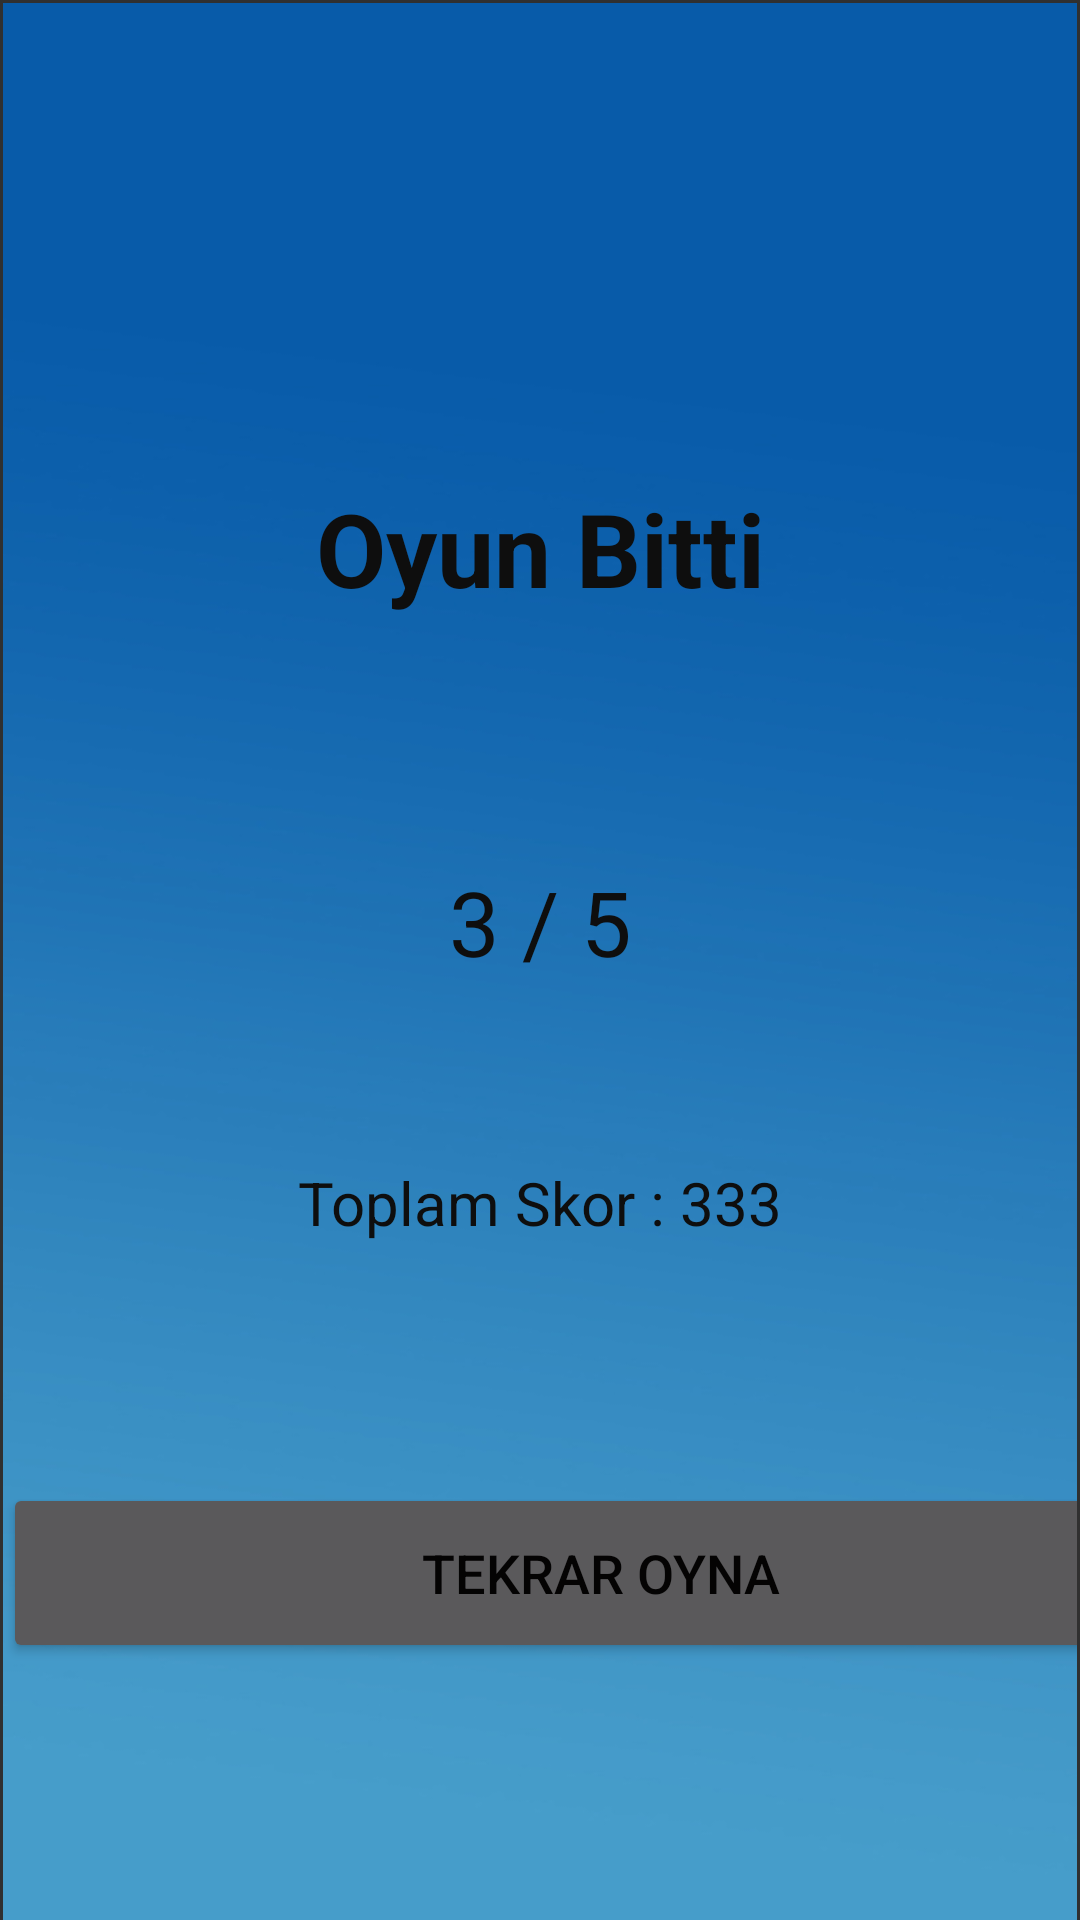

Reconstruct the res/layout file that produces this screen, plus the resources it refers to.
<!-- AndroidManifest.xml: application theme Theme.Mobil_proje -->
<!-- res/layout/activity_bitis.xml -->
<?xml version="1.0" encoding="utf-8"?>
<androidx.constraintlayout.widget.ConstraintLayout xmlns:android="http://schemas.android.com/apk/res/android"
    xmlns:app="http://schemas.android.com/apk/res-auto"
    xmlns:tools="http://schemas.android.com/tools"
    android:layout_width="match_parent"
    android:layout_height="match_parent"
    android:backgroundTint="#FFFFFF"
    tools:context=".bitis">

    <LinearLayout
        android:id="@+id/linearLayout4"
        android:layout_width="0dp"
        android:layout_height="0dp"
        android:layout_marginStart="1dp"
        android:layout_marginTop="1dp"
        android:layout_marginEnd="1dp"
        android:background="@drawable/back"
        android:orientation="vertical"
        app:layout_constraintBottom_toBottomOf="parent"
        app:layout_constraintEnd_toEndOf="parent"
        app:layout_constraintHorizontal_bias="0.0"
        app:layout_constraintStart_toStartOf="parent"
        app:layout_constraintTop_toTopOf="parent"
        app:layout_constraintVertical_bias="1.0">


        <Space
            android:layout_width="match_parent"
            android:layout_height="109dp" />

        <TextView
            android:layout_width="match_parent"
            android:layout_height="wrap_content"
            android:layout_marginTop="50dp"
            android:text="Oyun Bitti"
            android:textAlignment="center"
            android:textColor="#0E0E0E"
            android:textSize="34sp"
            android:textStyle="bold" />

        <TextView
            android:id="@+id/oyuncuad1"
            android:layout_width="match_parent"
            android:layout_height="wrap_content"
            android:textAlignment="center"
            android:textColor="#8BC34A"
            android:textSize="16sp"
            android:textStyle="bold" />

        <TextView
            android:id="@+id/sonucskor"
            android:layout_width="match_parent"
            android:layout_height="wrap_content"
            android:layout_marginTop="60dp"
            android:text="3 / 5"
            android:textAlignment="center"
            android:textColor="#0E0E0E"
            android:textSize="30sp" />

        <TextView
            android:id="@+id/toplamskor"
            android:layout_width="match_parent"
            android:layout_height="wrap_content"
            android:layout_marginTop="60dp"
            android:text="Toplam Skor : 333"
            android:textAlignment="center"
            android:textColor="#0E0E0E"
            android:textSize="20sp" />

        <Button
            android:layout_width="399dp"
            android:layout_height="60dp"
            android:layout_marginTop="80dp"
            android:onClick="tekraroyna"
            android:text="Tekrar oyna"
            android:textColor="#040303"
            android:textSize="18sp" />


    </LinearLayout>
</androidx.constraintlayout.widget.ConstraintLayout>
<!-- resources referenced by this layout -->
<resources>
  <!-- drawable back: jpg bitmap (drawable, 36724 bytes) -->
  <style name="Theme.Mobil_proje" parent="Theme.AppCompat.NoActionBar">
          
          <item name="colorPrimary">@color/purple_500</item>
          <item name="colorPrimaryVariant">@color/purple_700</item>
          <item name="colorOnPrimary">@color/white</item>
          
          <item name="colorSecondary">@color/teal_200</item>
          <item name="colorSecondaryVariant">@color/teal_700</item>
          <item name="colorOnSecondary">@color/black</item>
          
          <item name="android:statusBarColor" tools:targetApi="l">?attr/colorPrimaryVariant</item>
          
      </style>
  <!-- not gathered from this repository: default colours our renderer supplied (Android Studio template values) -->
  <color name="purple_500">#FF6200EE</color>
  <color name="purple_700">#FF3700B3</color>
  <color name="teal_200">#FF03DAC5</color>
  <color name="teal_700">#FF018786</color>
  <color name="black">#FF000000</color>
  <color name="white">#FFFFFFFF</color>
</resources>
